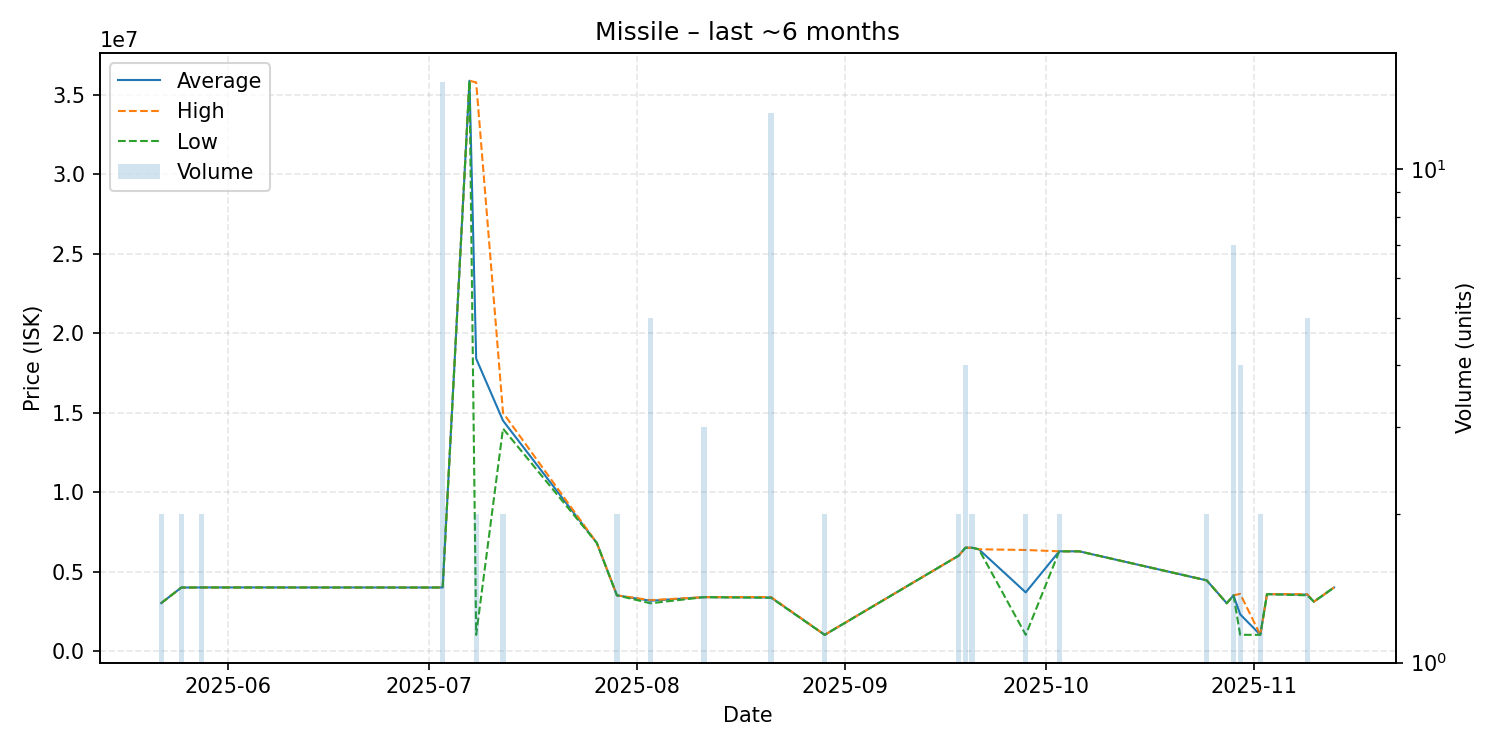

Values plotted in this chart, from the file beside it:
date, average, highest, lowest, order_count, volume
2025-05-22, 3011000, 3011000, 3011000, 1, 2
2025-05-25, 3990000, 3990000, 3990000, 2, 2
2025-05-28, 3997000, 3997000, 3997000, 1, 2
2025-06-30, 3993000, 3993000, 3993000, 1, 1
2025-07-02, 3993000, 3993000, 3993000, 1, 1
2025-07-03, 3995667, 3997500, 3993000, 6, 15
2025-07-07, 35900000, 35900000, 35900000, 1, 1
2025-07-08, 18400500, 35790000, 1011000, 2, 2
2025-07-12, 14500000, 15000000, 14000000, 2, 2
2025-07-26, 6798000, 6798000, 6798000, 1, 1
2025-07-29, 3500000, 3500000, 3500000, 1, 2
2025-08-03, 3160000, 3200000, 3000000, 2, 5
2025-08-11, 3384333, 3385000, 3384000, 2, 3
2025-08-21, 3362462, 3392000, 3348000, 6, 13
2025-08-29, 1013000, 1013000, 1013000, 1, 2
2025-09-18, 6000000, 6000000, 6000000, 1, 2
2025-09-19, 6497500, 6498000, 6497000, 3, 4
2025-09-20, 6496000, 6496000, 6496000, 1, 2
2025-09-21, 6400000, 6400000, 6400000, 1, 1
2025-09-28, 3685000, 6356000, 1014000, 2, 2
2025-10-03, 6272000, 6272000, 6272000, 1, 2
2025-10-06, 6270000, 6270000, 6270000, 1, 1
2025-10-25, 4443000, 4443000, 4443000, 2, 2
2025-10-28, 3000000, 3000000, 3000000, 1, 1
2025-10-29, 3499714, 3500000, 3499000, 3, 7
2025-10-30, 2303500, 3593000, 1014000, 2, 4
2025-11-02, 1014000, 1014000, 1014000, 1, 2
2025-11-03, 3574000, 3574000, 3574000, 1, 1
2025-11-09, 3544800, 3575000, 3500000, 3, 5
2025-11-10, 3100000, 3100000, 3100000, 1, 1
2025-11-13, 3995000, 3995000, 3995000, 1, 1
